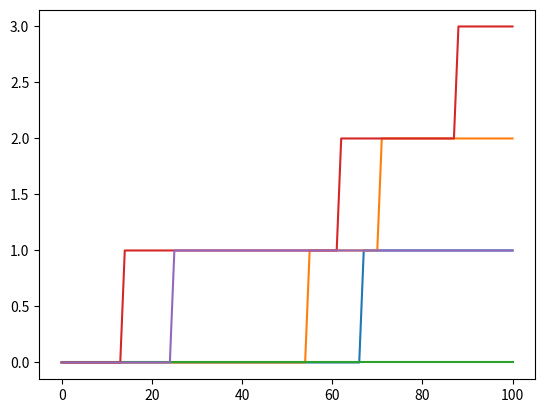

This chart was generated by the following Python code:
""" Stimulate the process and print out the result to log """

import matplotlib.pyplot as plt

t , del_t = 0 , 0.1
Nxs = 0 
a , b = 1.5*1e-3 , 2.5*1e-5
N = 100 
max_t = 10

def P1 () -> float :
    return a*del_t*(N-Nxs)

def P2 () -> float :
    return b*del_t*Nxs*(Nxs-1)/2

def P3 () -> float :
    return 1 - P1() - P2()

from random import random 




for i in range(5):
    log = []
    cur_t = 0 
    Nxs = 0 
    while cur_t <= max_t:
        case = random()
        if case < P1() :
            Nxs = Nxs + 1 
        elif case < P1() + P2() :
            Nxs = Nxs - 2
        cur_t = cur_t + del_t
        log.append(Nxs)
    plt.plot(log)
    plt.show()


    
